Run: headless pygame with SDL's dummy video driver; simulated clock (each Clock.tick advances the game by its frame time, no real sleeping); random seed 0; keys injected as events and as key.get_pressed() state; mouse plan: one left click at the window centre at the start of phase 2, then a move to the lower-right quarter at the start of phase 3.
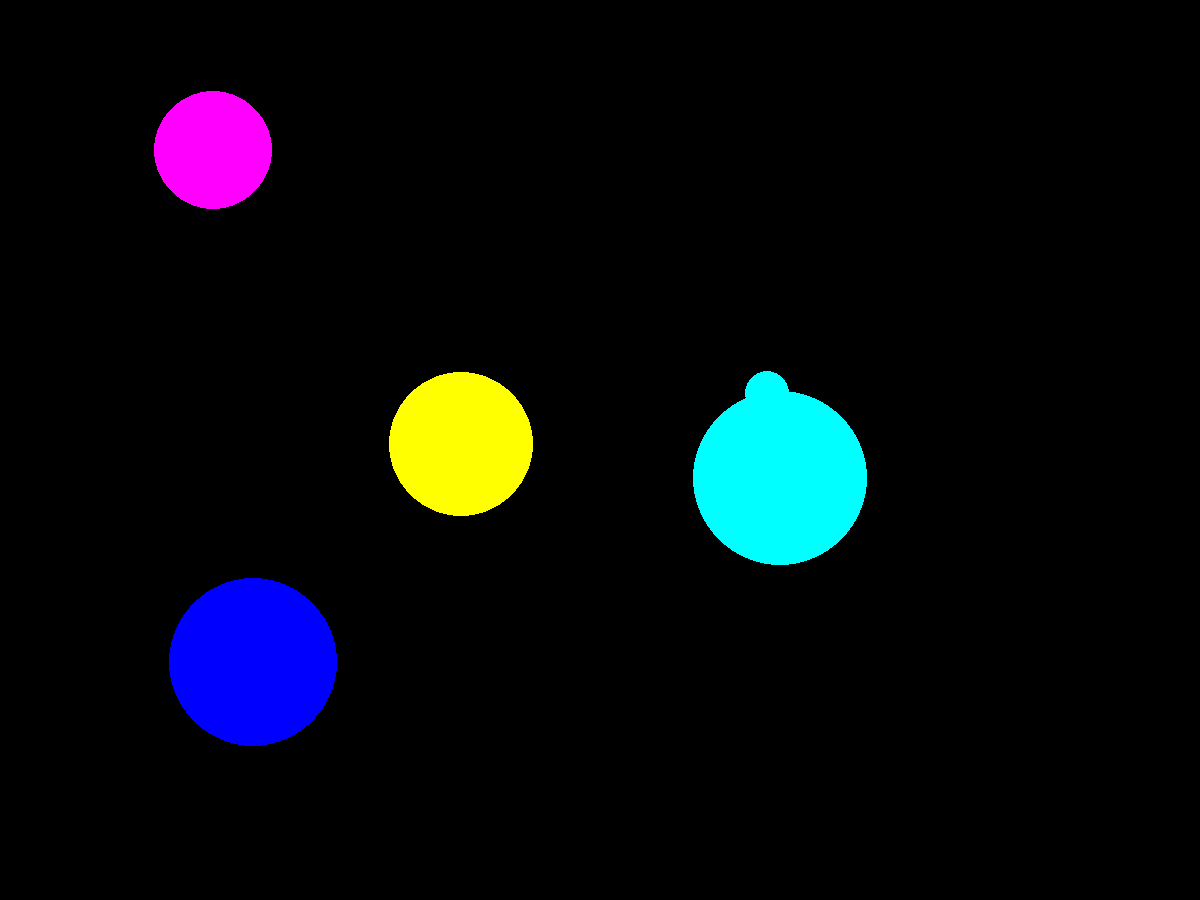
Frame 1 of 4 · flips 1–60 · no input
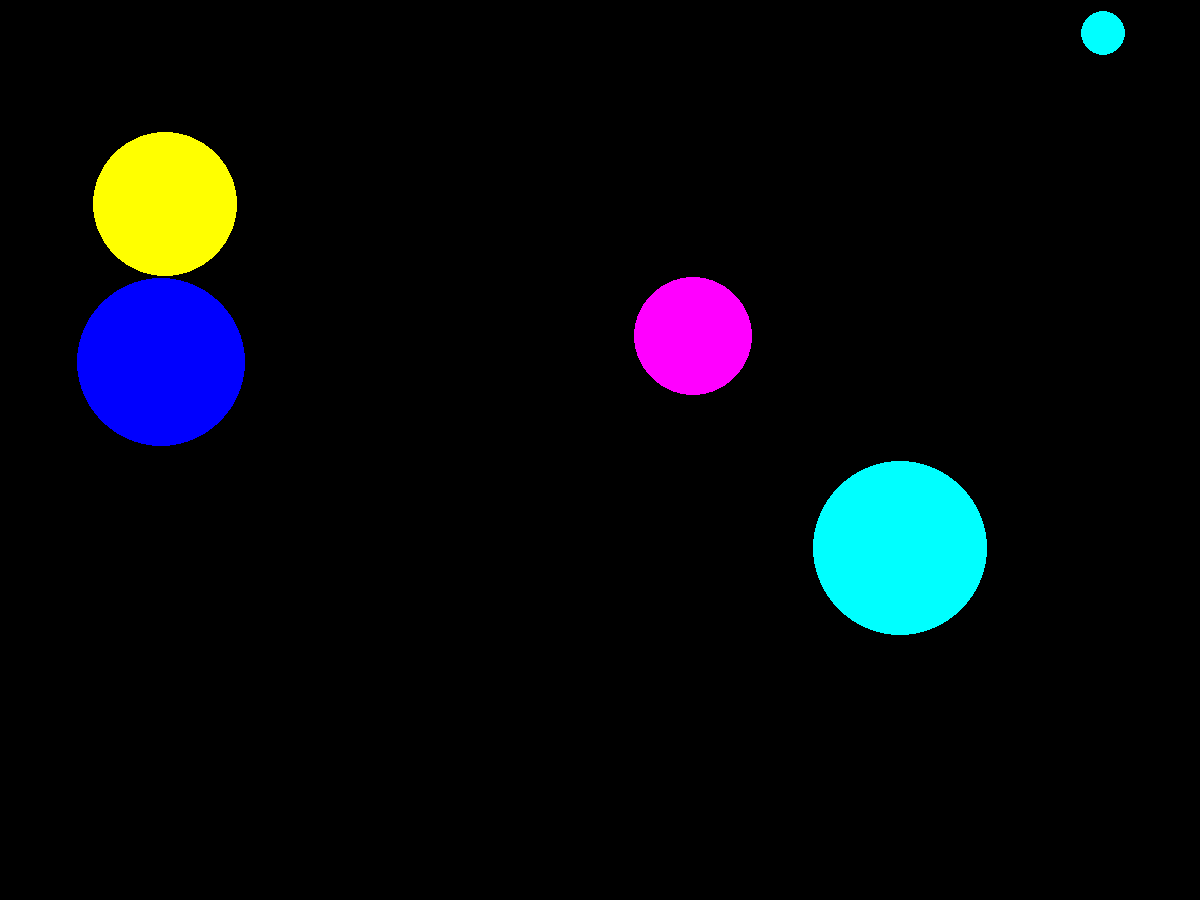
Frame 2 of 4 · flips 61–180 · clicked the window centre · tapped SPACE, RETURN · held RIGHT (→), D
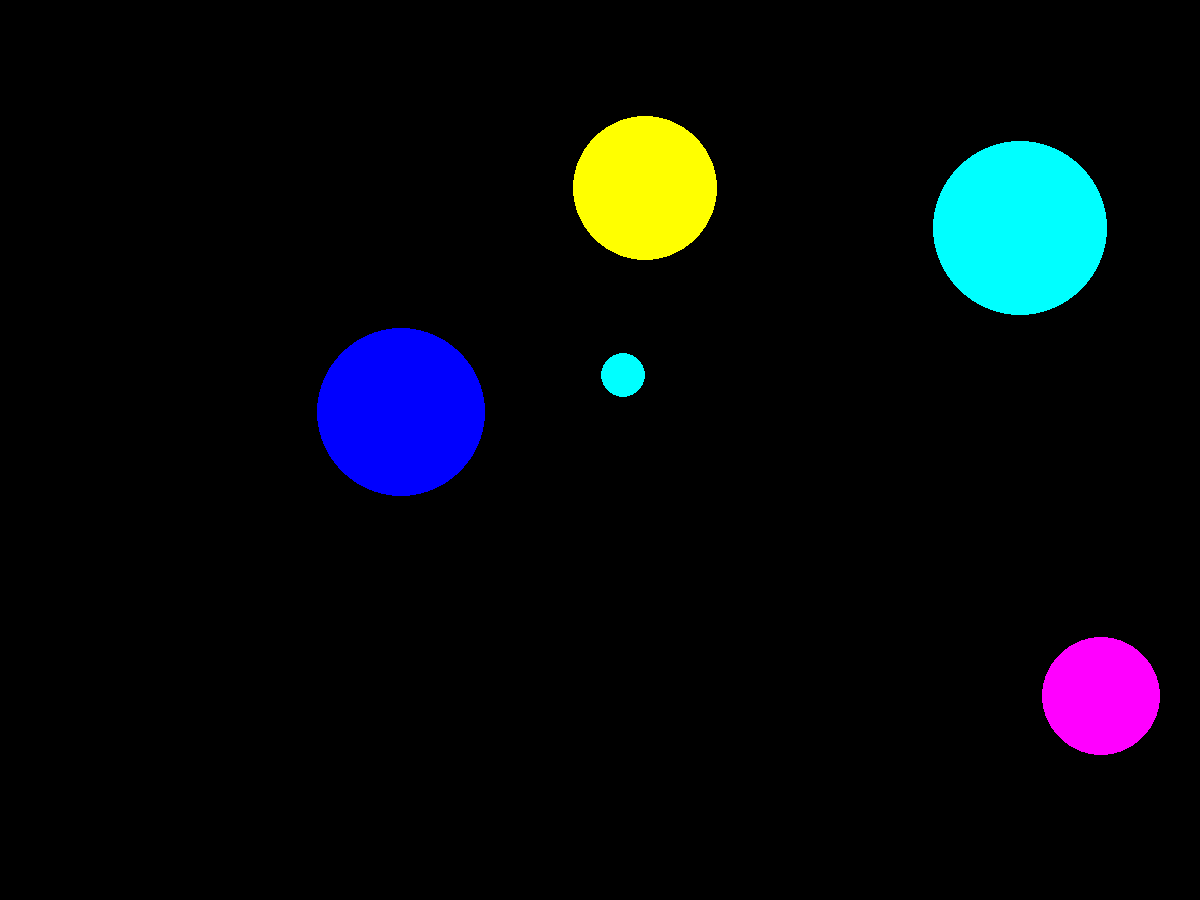
Frame 3 of 4 · flips 181–300 · moved the mouse to the lower-right quarter · held DOWN (↓), S
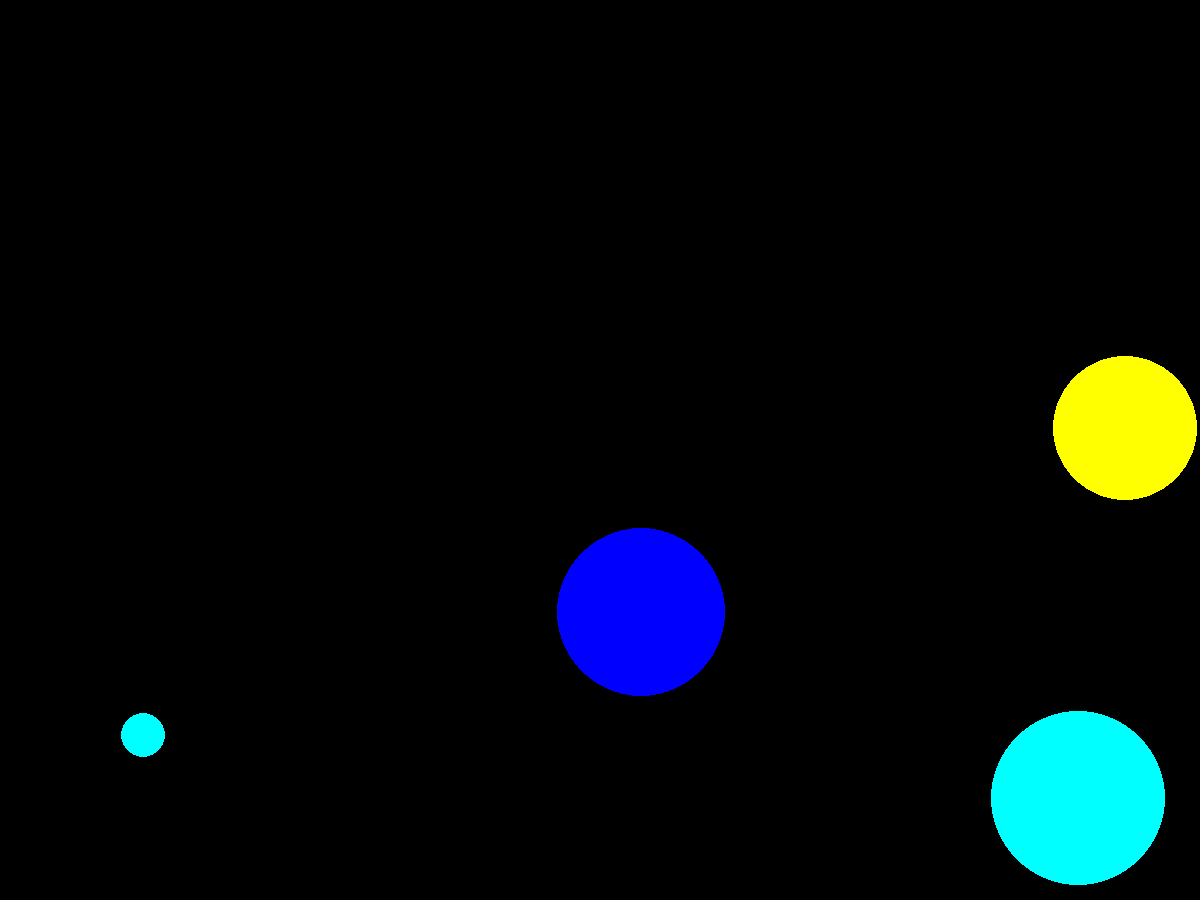
Frame 4 of 4 · flips 301–420 · held LEFT (←), A, UP (↑), W

The pygame program that drew these frames:

import pygame
from pygame.draw import *
from random import randint
from math import sin, cos, pi
pygame.init()

FPS = 60
A, B = 1200, 900
win = pygame.display.set_mode((A,B))

RED = (255, 0, 0)
BLUE = (0, 0, 255)
YELLOW = (255, 255, 0)
GREEN = (0, 255, 0)
MAGENTA = (255, 0, 255)
CYAN = (0, 255, 255)
BLACK = (0, 0, 0)
COLORS = [RED, BLUE, YELLOW, GREEN, MAGENTA, CYAN]

count = 0
aboard = 5
N = 5

BALLS = []

def create_ball():
    speed = 5
    r = randint(10, 100)
    alpha = randint(0, 360)
    x = randint(r, A-r)
    y = randint(r, B-r)
    vx = round(speed*cos(alpha*pi/180))
    vy = round(speed*sin(alpha*pi/180))
    color = COLORS[randint(0, 5)]
    return {
            'r': r,
            'xy': [x,y],
            'v': [vx,vy],
            'color': color
            }

def balls_full():
    while len(BALLS)<N:
        BALLS.append(create_ball())

def draw(obj):
    circle(win, 
           obj['color'], 
           obj['xy'], 
           obj['r'])

def move(obj):
    x,y = obj['xy']
    r = obj['r']
    xwall = x < (aboard + r) or x > (A - aboard - r)
    ywall = y < (aboard + r) or y > (B - aboard - r)
    if xwall:
        obj['v'][0] = (-1)*obj['v'][0]
    if ywall:
        obj['v'][1] = (-1)*obj['v'][1]

    obj['xy'][0] += obj['v'][0]
    obj['xy'][1] += obj['v'][1]


def dance():
    balls_full()
    for ball in BALLS:
        draw(ball)
        move(ball)

def click():
    global count
    x1, y1 = event.pos
    for ball in BALLS:
        x,y = ball['xy']
        r = ball['r']
        run = ( (x1-x)**2 + (y1-y)**2 - r**2 ) < 0
        if run:
            count += 1
            print("Ваш счёт: " + str(count))
            BALLS.remove(ball)

pygame.display.update()
clock = pygame.time.Clock()
finished = False

while not finished:
    clock.tick(FPS)
    for event in pygame.event.get():
        if event.type == pygame.QUIT:
            finished = True
        elif event.type == pygame.MOUSEBUTTONDOWN:
            click()
    dance()    

    pygame.display.update()
    win.fill(BLACK)

pygame.quit()
